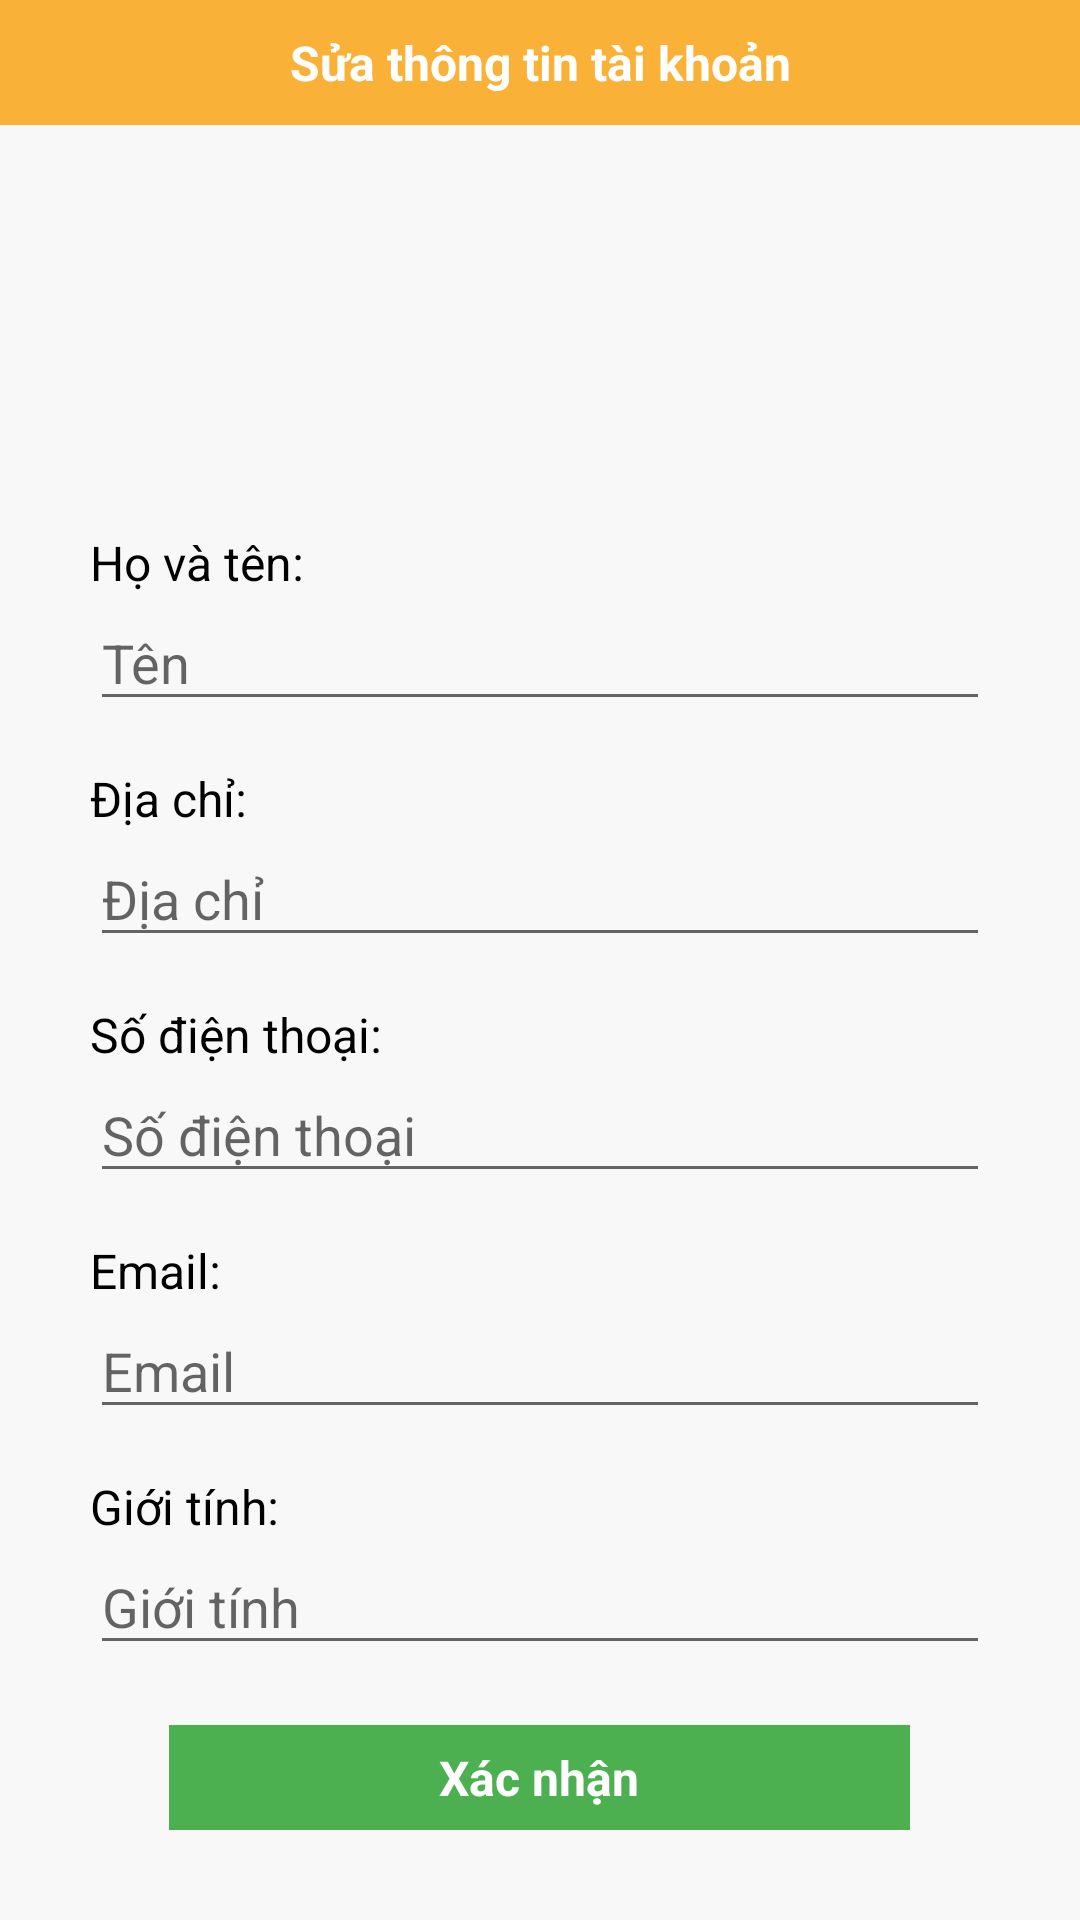

Android layout source for this screen:
<!-- AndroidManifest.xml: fallback theme Theme.MaterialComponents.DayNight.NoActionBar -->
<!-- res/layout/dl_edit_account_in_order.xml -->
<?xml version="1.0" encoding="utf-8"?>
<LinearLayout xmlns:android="http://schemas.android.com/apk/res/android"
    xmlns:app="http://schemas.android.com/apk/res-auto"
    android:layout_width="match_parent"
    android:layout_height="wrap_content"
    android:orientation="vertical"
    android:background="#F8F8F8"
    android:gravity="center"
    android:paddingBottom="20dp"
    >
    <TextView
        android:background="@color/Color_F9B138"
        android:paddingTop="10dp"
        android:paddingBottom="10dp"
        android:layout_width="match_parent"
        android:layout_height="wrap_content"
        android:text="Sửa thông tin tài khoản"
        android:textColor="@color/white"
        android:textStyle="bold"
        android:textSize="16dp"
        android:gravity="center"
        />


    <ImageView
        android:layout_marginTop="10dp"
        android:id="@+id/imageView2"
        android:layout_width="110dp"
        android:layout_height="110dp"
        app:srcCompat="@drawable/kyc" />

    <TextView
        android:layout_marginTop="15dp"
        android:layout_width="300dp"
        android:layout_height="wrap_content"
        android:textColor="@color/black"
        android:text="Họ và tên:"
        android:textSize="16sp"
        />
    <EditText
        android:layout_weight="0.5"
        android:layout_gravity="center_horizontal"
        android:id="@+id/ed_name_cus_dl"
        android:layout_width="300dp"
        android:layout_height="40dp"
        android:inputType="textEmailAddress"
        android:hint="Tên"
        />
    <TextView
        android:layout_marginTop="15dp"
        android:layout_width="300dp"
        android:layout_height="wrap_content"
        android:textColor="@color/black"
        android:text="Địa chỉ:"
        android:textSize="16sp"
        />
    <EditText
        android:layout_weight="0.5"
        android:layout_gravity="center_horizontal"
        android:id="@+id/ed_address_cus_dl"
        android:layout_width="300dp"
        android:layout_height="40dp"
        android:inputType="textEmailAddress"
        android:hint="Địa chỉ"
        />

    <TextView
        android:layout_marginTop="15dp"
        android:layout_width="300dp"
        android:layout_height="wrap_content"
        android:textColor="@color/black"
        android:text="Số điện thoại:"
        android:textSize="16sp"
        />
    <EditText
        android:layout_weight="0.5"
        android:layout_gravity="center_horizontal"
        android:id="@+id/ed_sdt_cus_dl"
        android:layout_width="300dp"
        android:layout_height="40dp"
        android:inputType="textEmailAddress"
        android:hint="Số điện thoại"
        />

    <TextView
        android:layout_marginTop="15dp"
        android:layout_width="300dp"
        android:layout_height="wrap_content"
        android:textColor="@color/black"
        android:text="Email:"
        android:textSize="16sp"
        />
    <EditText
        android:layout_weight="0.5"
        android:layout_gravity="center_horizontal"
        android:id="@+id/ed_email_cus_dl"
        android:layout_width="300dp"
        android:layout_height="40dp"
        android:inputType="textEmailAddress"
        android:hint="Email"
        />

    <TextView
        android:layout_marginTop="15dp"
        android:layout_width="300dp"
        android:layout_height="wrap_content"
        android:textColor="@color/black"
        android:text="Giới tính:"
        android:textSize="16sp"
        />
    <EditText
        android:layout_weight="0.5"
        android:layout_gravity="center_horizontal"
        android:id="@+id/ed_gender_cus_dl"
        android:layout_width="300dp"
        android:layout_height="40dp"
        android:inputType="textEmailAddress"
        android:hint="Giới tính"
        />

    <LinearLayout
        android:layout_marginTop="20dp"
        android:layout_width="wrap_content"
        android:layout_height="wrap_content"
        android:orientation="horizontal"
        android:weightSum="2"
        >

        <TextView
            android:layout_marginTop="10dp"
            android:id="@+id/dialogedit_cus"
            android:layout_width="247dp"
            android:layout_height="35dp"
            android:layout_gravity="center_horizontal"
            android:gravity="center"
            android:textStyle="bold"
            android:text="Xác nhận"
            android:background="#4CAF50"
            android:textColor="@color/white"
            android:textSize="16dp" />

    </LinearLayout>



</LinearLayout>
<!-- resources referenced by this layout -->
<resources>
  <color name="Color_F9B138">#F9B138</color>
  <color name="black">#FF000000</color>
  <color name="white">#FFFFFFFF</color>
</resources>
